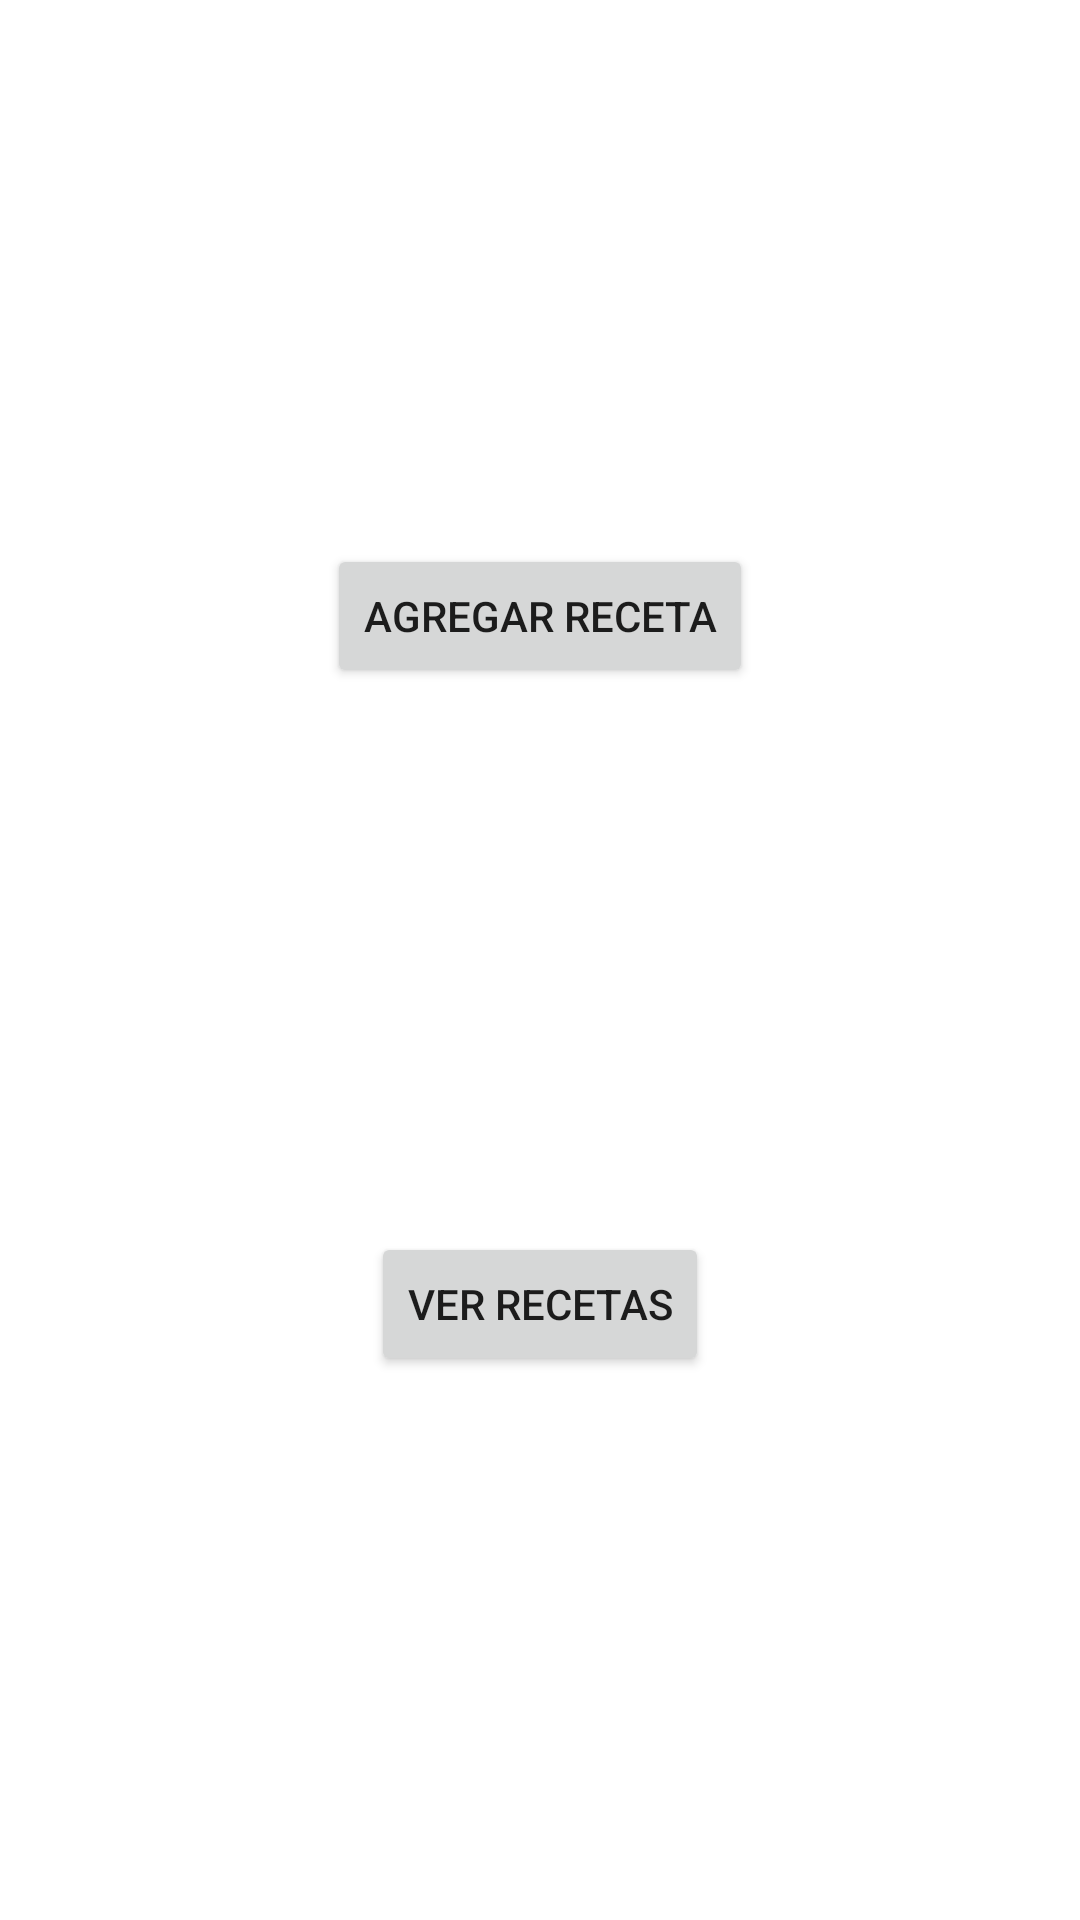

The Android layout XML behind this screen, and the referenced resources:
<!-- AndroidManifest.xml: application theme Theme.ActivitiesEjemplo -->
<!-- res/layout/activity_main.xml -->
<?xml version="1.0" encoding="utf-8"?>
<androidx.constraintlayout.widget.ConstraintLayout xmlns:android="http://schemas.android.com/apk/res/android"
    xmlns:app="http://schemas.android.com/apk/res-auto"
    xmlns:tools="http://schemas.android.com/tools"
    android:layout_width="match_parent"
    android:layout_height="match_parent"
    tools:context=".MainActivity">

    <Button
        android:id="@+id/button"
        android:layout_width="wrap_content"
        android:layout_height="wrap_content"
        android:onClick="abrirFormulario"
        android:text="Agregar receta"
        app:layout_constraintBottom_toTopOf="@+id/button2"
        app:layout_constraintEnd_toEndOf="parent"
        app:layout_constraintHorizontal_bias="0.5"
        app:layout_constraintStart_toStartOf="parent"
        app:layout_constraintTop_toTopOf="parent" />

    <Button
        android:id="@+id/button2"
        android:layout_width="wrap_content"
        android:layout_height="wrap_content"
        android:onClick="abrirListado"
        android:text="Ver recetas"
        app:layout_constraintBottom_toBottomOf="parent"
        app:layout_constraintEnd_toEndOf="parent"
        app:layout_constraintHorizontal_bias="0.5"
        app:layout_constraintStart_toStartOf="parent"
        app:layout_constraintTop_toBottomOf="@+id/button" />
</androidx.constraintlayout.widget.ConstraintLayout>
<!-- resources referenced by this layout -->
<resources>
  <style name="Theme.ActivitiesEjemplo" parent="Theme.MaterialComponents.DayNight.DarkActionBar">
          
          <item name="colorPrimary">@color/purple_500</item>
          <item name="colorPrimaryVariant">@color/purple_700</item>
          <item name="colorOnPrimary">@color/white</item>
          
          <item name="colorSecondary">@color/teal_200</item>
          <item name="colorSecondaryVariant">@color/teal_700</item>
          <item name="colorOnSecondary">@color/black</item>
          
          <item name="android:statusBarColor" tools:targetApi="l">?attr/colorPrimaryVariant</item>
          
      </style>
  <!-- not gathered from this repository: default colours our renderer supplied (Android Studio template values) -->
  <color name="purple_500">#FF6200EE</color>
  <color name="purple_700">#FF3700B3</color>
  <color name="teal_200">#FF03DAC5</color>
  <color name="teal_700">#FF018786</color>
  <color name="black">#FF000000</color>
  <color name="white">#FFFFFFFF</color>
</resources>
